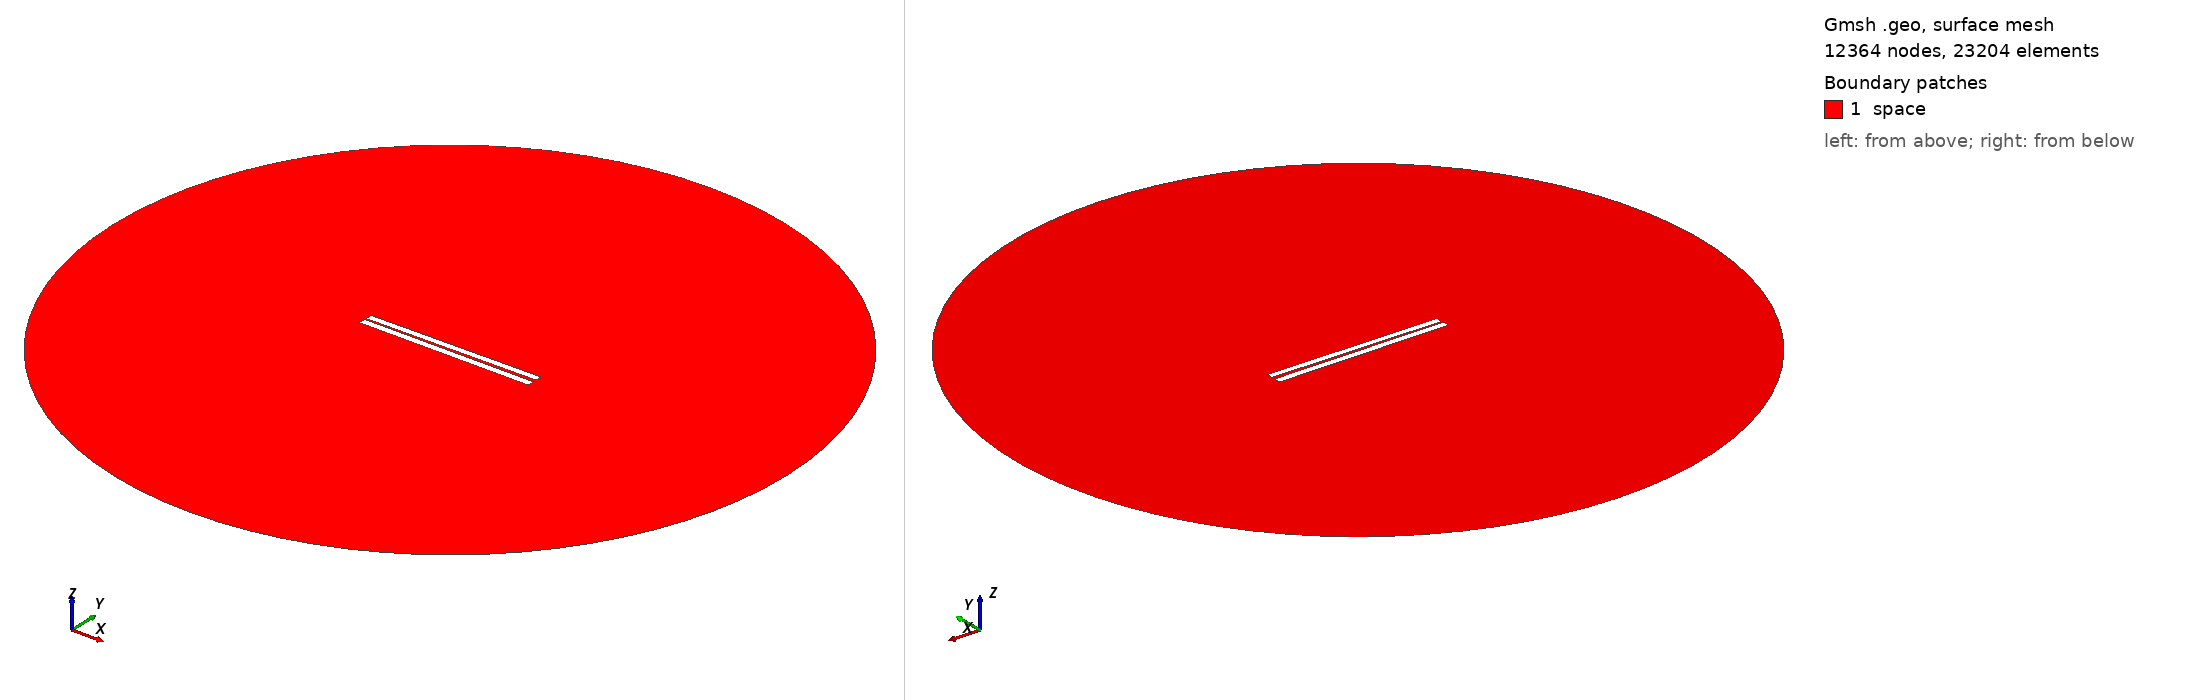

Gmsh geometry script, surface-meshed: 12364 nodes, 23204 surface elements. Boundary patches (legend numbers): 1 space. Left view from above one corner, right view from below the opposite corner. Legend entries are the model's physical surfaces. The drawing asked Gmsh for element sizes between 1% and 20% of the model's largest extent; the script's own settings can give other sizes.

=== 3.geo (drawn) ===
// Set the geometry kernel
SetFactory("OpenCASCADE");

//---------------------------------------
// Rectangles
//---------------------------------------

// Rectangle 1 (top)
Point(1) = {-49.9, 0.85, 0, 1.0};
Point(2) = {49.9, 0.85, 0, 1.0};
Point(3) = {49.9, 4.65, 0, 1.0};
Point(4) = {-49.9, 4.65, 0, 1.0};

Line(1) = {1, 2};
Line(2) = {2, 3};
Line(3) = {3, 4};
Line(4) = {4, 1};

Line Loop(1) = {1, 2, 3, 4};
Plane Surface(1) = {1};

Rotate { {0, 0, 1}, {0,  0.75,  0}, 0.01 } {
  Surface{1};
}

// Rectangle 2 (bottom)
Point(5) = {-50,-0.75, 0, 1.0};
Point(6) = { 50,-0.75, 0, 1.0};
Point(7) = { 50,-4.75, 0, 1.0};
Point(8) = {-50,-4.75, 0, 1.0};

Line(5) = {5, 6};
Line(6) = {6, 7};
Line(7) = {7, 8};
Line(8) = {8, 5};

Line Loop(2) = {5, 6, 7, 8};
Plane Surface(2) = {2}; 


//---------------------------------------
// Circle
//---------------------------------------

// Define points
Point(9) = {0, 0, 0};        // Center
Point(10) = {200, 0, 0};     // Start point
Point(11) = {0, 200, 0};     // 90 degrees
Point(12) = {-200, 0, 0};    // 180 degrees
Point(13) = {0, -200, 0};    // 270 degrees

// Define circle arcs (each needs start, center, end)
Circle(9) = {10, 9, 11};
Circle(10) = {11, 9, 12};
Circle(11) = {12, 9, 13};
Circle(12) = {13, 9, 10};

// Define curve loop and surface if needed
Curve Loop(3) = {9, 10, 11, 12};
Surface(3) = {3};

// Subtract Rectangles from Circle
BooleanDifference{ Surface{3}; Delete; }{ Surface{1}; Surface{2}; Delete; }

//---------------------------------------
// Transfinite Lines and Surface
//---------------------------------------
r = 7;
Transfinite Line {1, 3} = 50*r Using Progression 1;
Transfinite Line {2, 4} = 2*r Using Progression 1;
Transfinite Line {5, 7} = 50*r Using Progression 1;
Transfinite Line {6, 8} = 2*r Using Progression 1;
Transfinite Line {9, 10, 11, 12} = 20 Using Progression 1;

//---------------------------------------
// Define Physical Groups
//---------------------------------------                

//--- Physical Curves
// Physical groups for boundaries
Physical Line("force_segment", 10) = {1};
Physical Line("upper_plate", 11) = {2, 3, 4};
Physical Line("lower_plate", 12) = {5, 6, 7, 8};
Physical Line("boundary", 20) = {9, 10, 11, 12};

//--- Physical Surfaces
Physical Surface("space", 30) = {3};

//---------------------------------------
// 6. Generate the Mesh
//---------------------------------------
Mesh 2;  // 2D mesh generation
